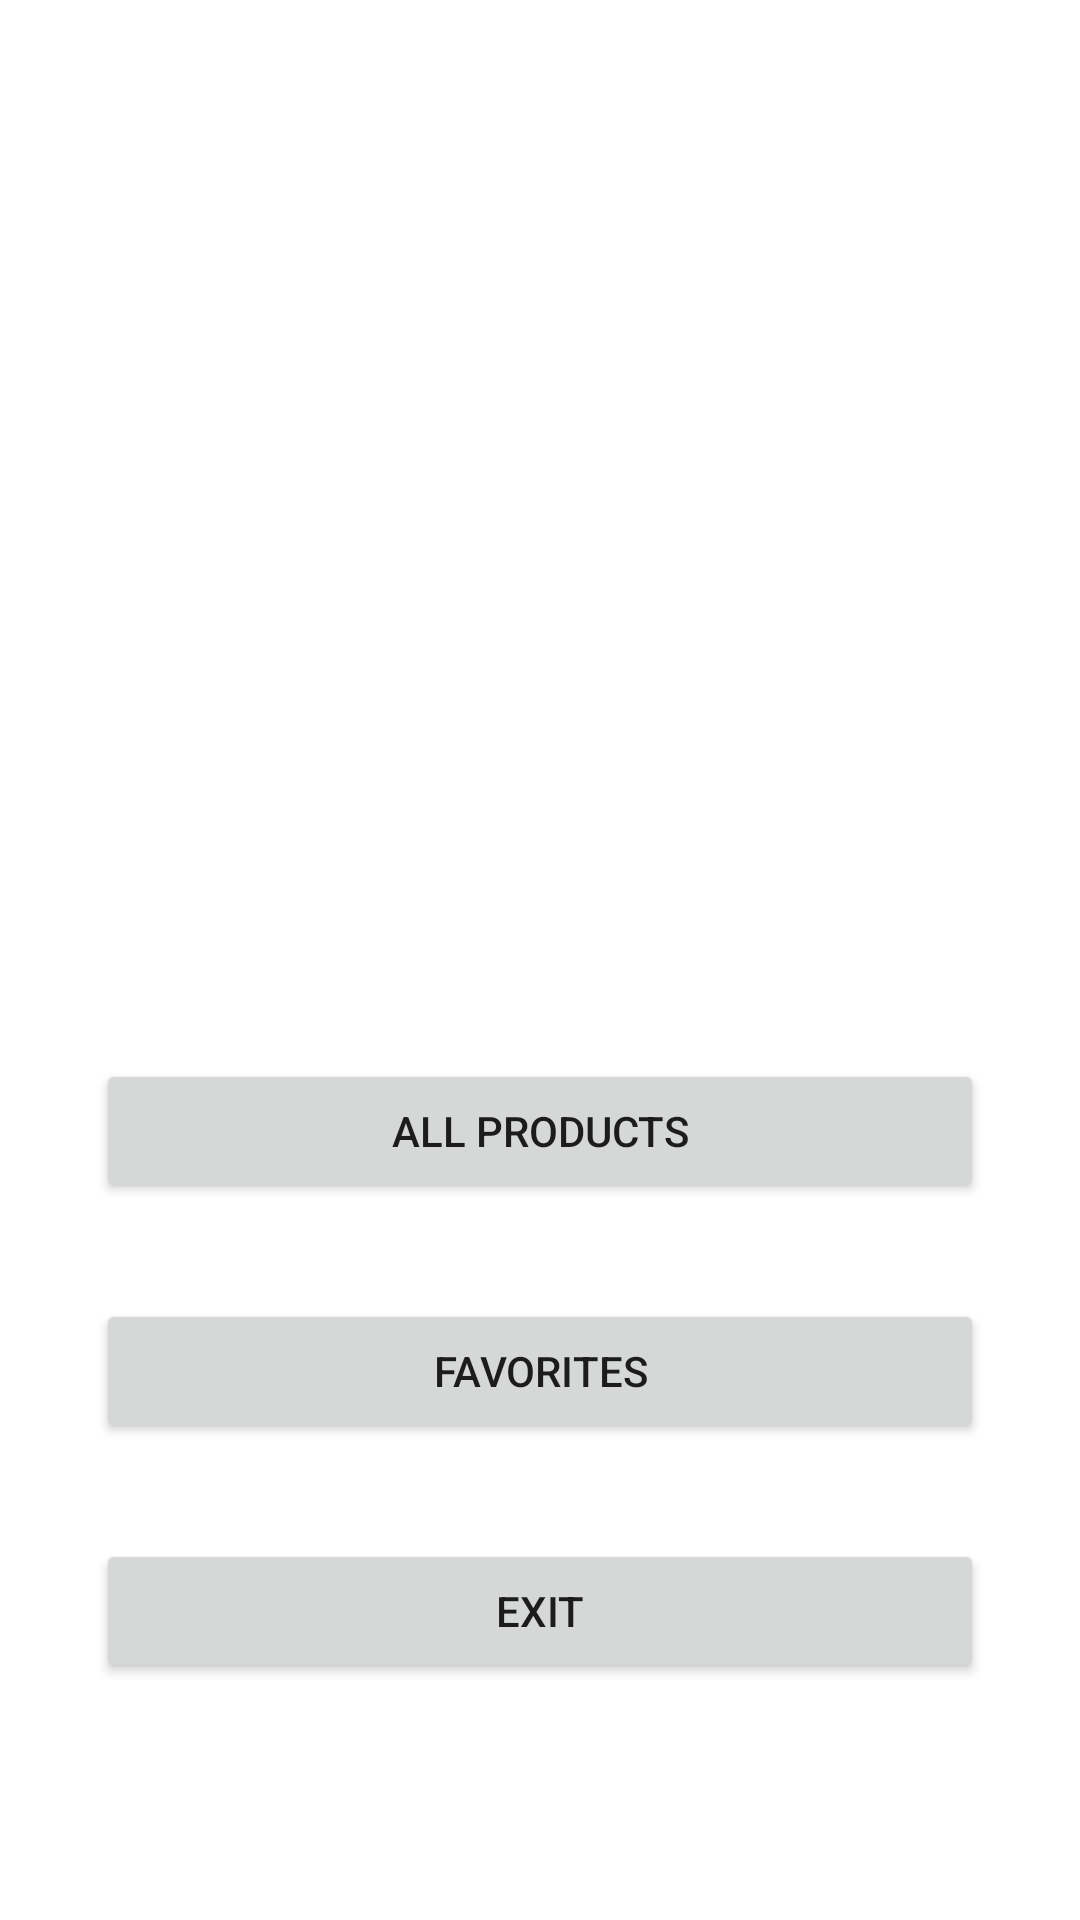

The Android layout XML behind this screen, and the referenced resources:
<!-- AndroidManifest.xml: application theme Theme.Products_MVVM -->
<!-- res/layout/activity_main.xml -->
<?xml version="1.0" encoding="utf-8"?>
<androidx.constraintlayout.widget.ConstraintLayout xmlns:android="http://schemas.android.com/apk/res/android"
    xmlns:app="http://schemas.android.com/apk/res-auto"
    xmlns:tools="http://schemas.android.com/tools"
    android:layout_width="match_parent"
    android:layout_height="match_parent"
    tools:context="">

    <ImageView
        android:id="@+id/imageView2"
        android:layout_width="match_parent"
        android:layout_height="329dp"
        android:src="@drawable/main_foreground"
        app:layout_constraintEnd_toEndOf="parent"
        app:layout_constraintStart_toStartOf="parent"
        app:layout_constraintTop_toTopOf="parent" />

    <Button
        android:id="@+id/button1"
        android:layout_width="match_parent"
        android:layout_height="wrap_content"
        android:layout_marginStart="32dp"
        android:layout_marginTop="24dp"
        android:layout_marginEnd="32dp"
        android:text="@string/All_Products"
        android:onClick="goToProductsScreen"
        app:layout_constraintEnd_toEndOf="parent"
        app:layout_constraintStart_toStartOf="parent"
        app:layout_constraintTop_toBottomOf="@+id/imageView2" />

    <Button
        android:id="@+id/button2"
        android:layout_width="match_parent"
        android:layout_height="wrap_content"
        android:layout_marginStart="32dp"
        android:layout_marginTop="32dp"
        android:layout_marginEnd="32dp"
        android:text="@string/Favorites"
        android:onClick="goToFavorites"
        app:layout_constraintEnd_toEndOf="@+id/button1"
        app:layout_constraintStart_toStartOf="@+id/button1"
        app:layout_constraintTop_toBottomOf="@+id/button1" />

    <Button
        android:id="@+id/button3"
        android:layout_width="match_parent"
        android:layout_height="wrap_content"
        android:layout_marginStart="32dp"
        android:layout_marginTop="32dp"
        android:layout_marginEnd="32dp"
        android:text="@string/Exit"
        android:onClick="terminateApp"
        app:layout_constraintEnd_toEndOf="@+id/button2"
        app:layout_constraintStart_toStartOf="@+id/button2"
        app:layout_constraintTop_toBottomOf="@+id/button2" />
</androidx.constraintlayout.widget.ConstraintLayout>
<!-- resources referenced by this layout -->
<resources>
  <string name="All_Products">ALL PRODUCTS</string>
  <string name="Exit">EXIT</string>
  <string name="Favorites">FAVORITES</string>
  <style name="Theme.Products_MVVM" parent="Theme.MaterialComponents.DayNight.DarkActionBar">
          
          <item name="colorPrimary">@color/purple_500</item>
          <item name="colorPrimaryVariant">@color/purple_700</item>
          <item name="colorOnPrimary">@color/white</item>
          
          <item name="colorSecondary">@color/teal_200</item>
          <item name="colorSecondaryVariant">@color/teal_700</item>
          <item name="colorOnSecondary">@color/black</item>
          
          <item name="android:statusBarColor">?attr/colorPrimaryVariant</item>
          
      </style>
  <!-- not gathered from this repository: default colours our renderer supplied (Android Studio template values) -->
  <color name="purple_500">#FF6200EE</color>
  <color name="purple_700">#FF3700B3</color>
  <color name="teal_200">#FF03DAC5</color>
  <color name="teal_700">#FF018786</color>
  <color name="black">#FF000000</color>
  <color name="white">#FFFFFFFF</color>
</resources>
